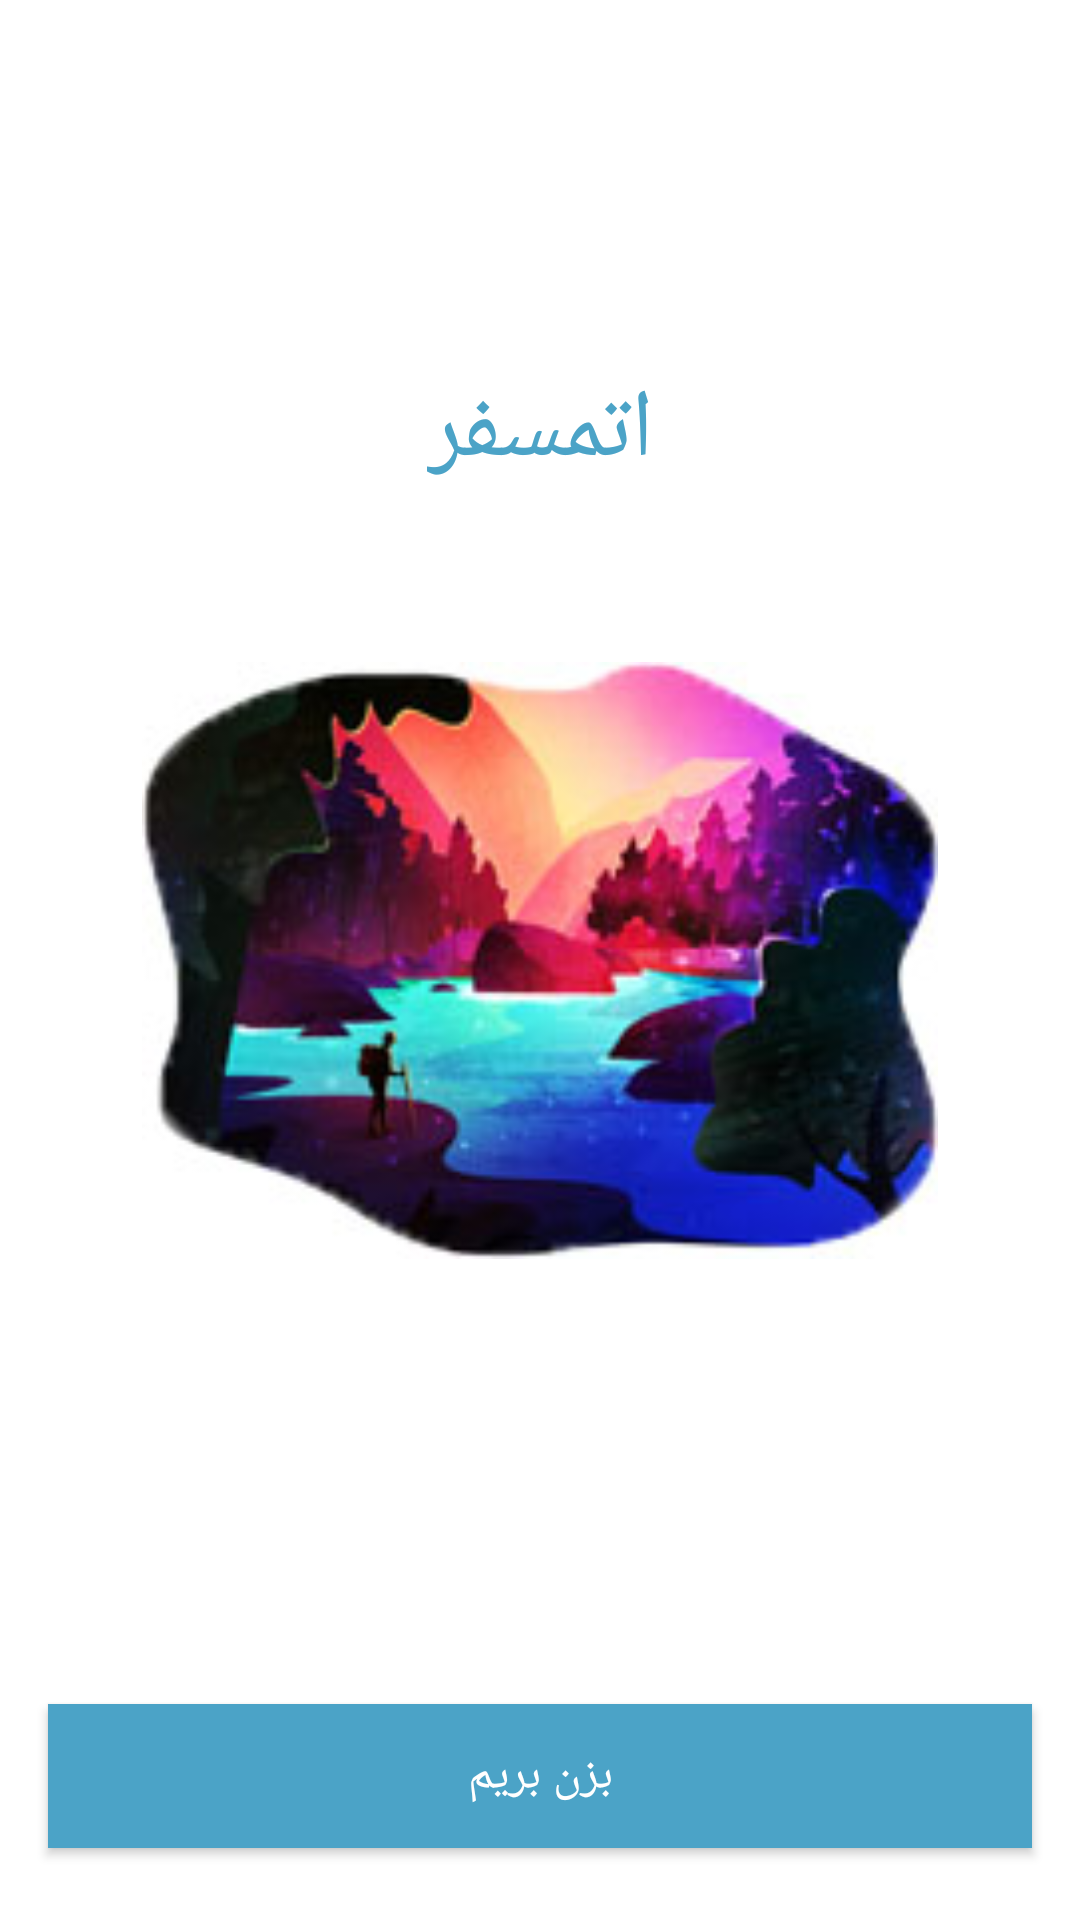

Write the Android layout XML for this screen, with the resource values it uses.
<!-- AndroidManifest.xml: application theme AppTheme -->
<!-- res/layout/activity_introduction.xml -->
<?xml version="1.0" encoding="utf-8"?>
<androidx.constraintlayout.widget.ConstraintLayout xmlns:android="http://schemas.android.com/apk/res/android"
    xmlns:app="http://schemas.android.com/apk/res-auto"
    xmlns:tools="http://schemas.android.com/tools"
    android:layout_width="match_parent"
    android:layout_height="match_parent"
    tools:context=".Introduction">

    <TextView
        android:id="@+id/textView"
        android:layout_width="wrap_content"
        android:layout_height="wrap_content"
        android:layout_marginBottom="51dp"
        android:layout_marginTop="117dp"
        android:fontFamily="@font/iransans"
        android:text="@string/appNameFarsi"
        android:textColor="@color/colorPrimaryDark"
        android:textSize="32sp"
        app:layout_constraintBottom_toTopOf="@+id/imageView"
        app:layout_constraintEnd_toEndOf="parent"
        app:layout_constraintStart_toStartOf="parent"
        app:layout_constraintTop_toTopOf="parent" />

    <ImageView
        android:id="@+id/imageView"
        android:layout_width="266dp"
        android:layout_height="199dp"
        app:layout_constraintBottom_toBottomOf="parent"
        app:layout_constraintEnd_toEndOf="parent"
        app:layout_constraintStart_toStartOf="parent"
        app:layout_constraintTop_toTopOf="parent"
        app:srcCompat="@drawable/intro1" />

    <TextView
        android:id="@+id/textView2"
        android:layout_width="wrap_content"
        android:layout_height="wrap_content"
        android:layout_marginBottom="92dp"
        android:layout_marginTop="61dp"
        android:text="یه نرم‌افزار آب‌وهواست که هواتونو داره"
        android:textColor="@color/gray"
        android:textSize="18sp"
        app:layout_constraintBottom_toTopOf="@+id/button_start"
        app:layout_constraintEnd_toEndOf="parent"
        app:layout_constraintStart_toStartOf="parent"
        app:layout_constraintTop_toBottomOf="@+id/imageView" />

    <Button
        android:id="@+id/button_start"
        android:layout_width="match_parent"
        android:layout_height="wrap_content"
        android:layout_marginBottom="24dp"
        android:layout_marginEnd="16dp"
        android:layout_marginStart="16dp"
        android:background="@color/colorPrimaryDark"
        android:text="بزن بریم"
        android:textColor="@android:color/white"
        android:textSize="16sp"
        app:layout_constraintBottom_toBottomOf="parent"
        app:layout_constraintEnd_toEndOf="parent"
        app:layout_constraintStart_toStartOf="parent" />

</androidx.constraintlayout.widget.ConstraintLayout>
<!-- resources referenced by this layout -->
<resources>
  <color name="colorPrimaryDark">#4BA3C7</color>
  <color name="gray">#636161</color>
  <!-- drawable intro1: jpg bitmap (drawable, 34100 bytes) -->
  <string name="appNameFarsi">اتمسفر</string>
</resources>
